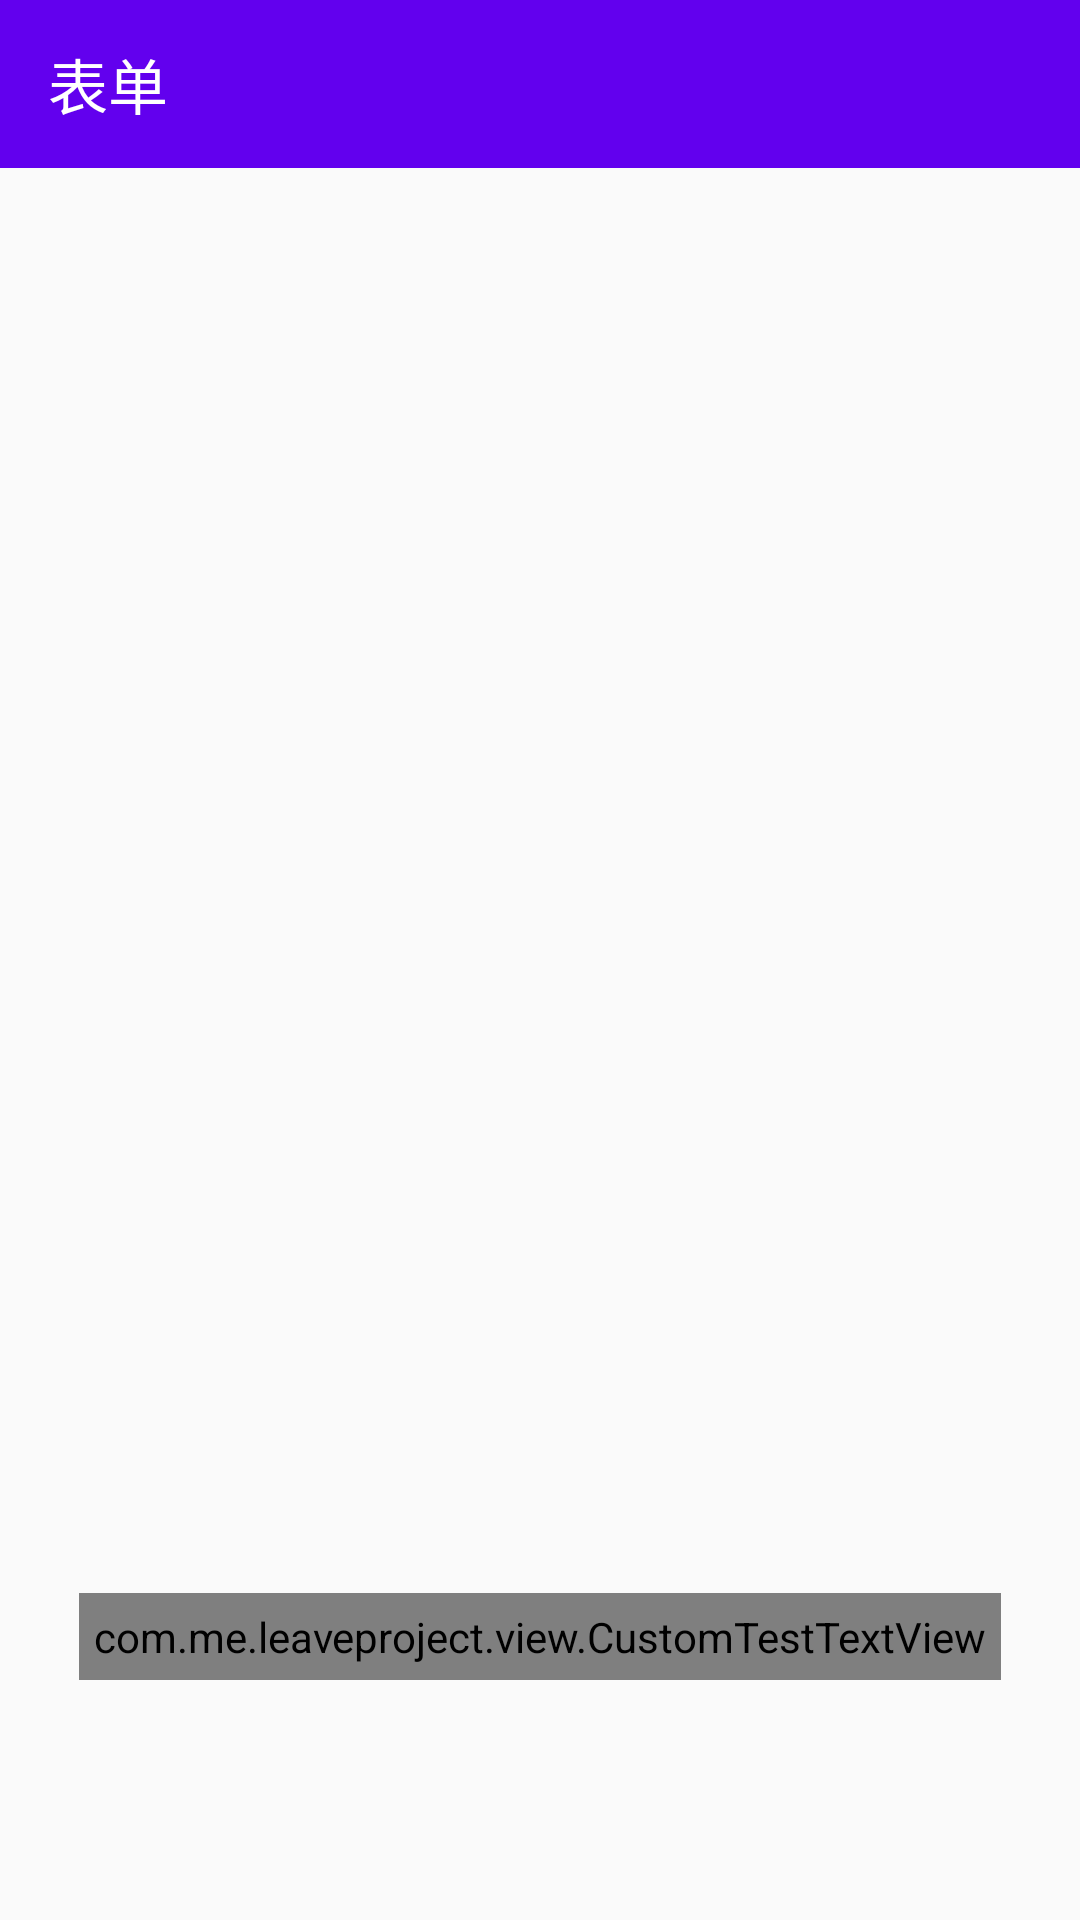

Layout XML and referenced resources for this Android screen:
<!-- AndroidManifest.xml: application theme AppTheme -->
<!-- res/layout/activity_view_pager.xml -->
<?xml version="1.0" encoding="utf-8"?>
<LinearLayout xmlns:android="http://schemas.android.com/apk/res/android"
    xmlns:app="http://schemas.android.com/apk/res-auto"
    xmlns:tools="http://schemas.android.com/tools"
    android:layout_width="match_parent"
    android:layout_height="match_parent"
    android:orientation="vertical"
    tools:context=".ui.test.ViewPagerActivity">

    <include layout="@layout/include_toolbar_layout"/>

    <RelativeLayout
        android:layout_width="match_parent"
        android:layout_height="match_parent">
        <android.support.v4.view.ViewPager
            android:id="@+id/viewPager"
            android:layout_width="match_parent"
            android:layout_height="match_parent"/>

        <com.me.leaveproject.view.CustomTestTextView
            android:id="@+id/hintTv"
            android:layout_width="wrap_content"
            android:layout_height="wrap_content"
            android:text="weizhi"
            android:layout_centerHorizontal="true"
            android:layout_alignParentBottom="true"
            android:layout_marginBottom="80dp"
            android:background="#1A000000"
            android:padding="5dp"
            />
    </RelativeLayout>

</LinearLayout>
<!-- res/layout/include_toolbar_layout.xml (included above) -->
<android.support.design.widget.AppBarLayout
    android:id="@+id/appbarLayout"
    android:layout_width="match_parent"
    android:layout_height="wrap_content"
    xmlns:android="http://schemas.android.com/apk/res/android"
    xmlns:app="http://schemas.android.com/apk/res-auto">
    <android.support.v7.widget.Toolbar
        android:id="@+id/toolbar"
        app:title="表单"
        app:titleTextColor="@android:color/white"
        android:layout_width="match_parent"
        android:layout_height="?attr/actionBarSize"
        app:theme="@style/AppBarOverlay"
        />
</android.support.design.widget.AppBarLayout>
<!-- resources referenced by this layout -->
<resources>
  <style name="AppBarOverlay" parent="ThemeOverlay.AppCompat.Light">
          <item name="colorControlNormal">@android:color/white</item>
      </style>
  <style name="AppTheme" parent="Theme.AppCompat.Light.NoActionBar">
          
          <item name="colorPrimary">@color/colorPrimary</item>
          <item name="colorPrimaryDark">@color/colorPrimaryDark</item>
          <item name="colorAccent">@color/colorAccent</item>
      </style>
  <!-- not gathered from this repository: default colours our renderer supplied (Android Studio template values) -->
  <color name="colorPrimary">#FF6200EE</color>
  <color name="colorPrimaryDark">#FF3700B3</color>
  <color name="colorAccent">#FF03DAC5</color>
</resources>
